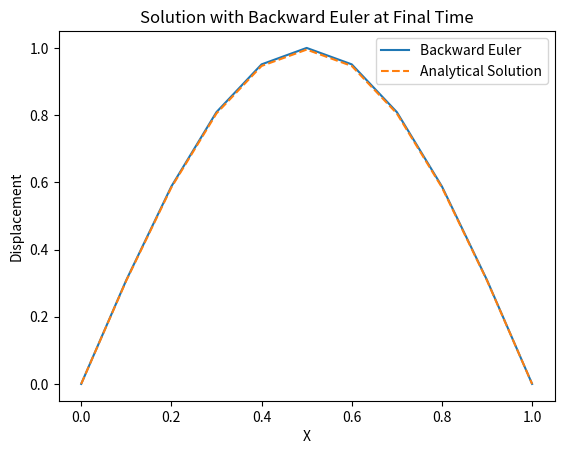

Here is the Python script that generated this plot:
import numpy as np
from scipy.linalg import solve
import matplotlib.pyplot as plt

# Lagrange basis functions
def lagrange_basis(xi, nodes, i):
    basis = 1.0
    for j in range(len(nodes)):
        if j != i:
            basis *= (xi - nodes[j]) / (nodes[i] - nodes[j])
    return basis

def lagrange_pbasis(xi, nodes, i):
    basis_prime = 0.0
    for j in range(len(nodes)):
        if j != i:
            basis_prime += 1 / (nodes[i] - nodes[j]) * lagrange_basis(xi, nodes[:j] + nodes[j+1:], i)
    return basis_prime

# Assemble global matrices
def assemble_global_matrices(N, nodes, f_func, xl, xr, dt):
    Ne = N - 1
    K_Gmtrx = np.zeros((N, N))  # Global stiffness matrix
    M_Gmtrx = np.zeros((N, N))  # Global mass matrix
    F_Gvec = np.zeros(N)        # Global load vector

    for k in range(Ne):
        nodes_local = nodes[k:k+2]  # Nodes of the local element
        det_J = (xr - xl) / 2       # Jacobian determinant for mapping from local to global

        K_Lmtrx = np.zeros((2, 2))  # Local stiffness matrix
        M_Lmtrx = np.zeros((2, 2))  # Local mass matrix
        F_Lvec = np.zeros(2)        # Local load vector

        for l in range(2):
            for m in range(2):
                # Elemental stiffness matrix
                integrand_K = lambda xi: lagrange_pbasis(xi, nodes_local, l) * lagrange_pbasis(xi, nodes_local, m) * det_J
                K_Lmtrx[l, m] = np.trapz([integrand_K(xi) for xi in nodes_local], nodes_local)  # Numerical integration using trapezoidal rule

                # Elemental mass matrix
                integrand_M = lambda xi: lagrange_basis(xi, nodes_local, l) * lagrange_basis(xi, nodes_local, m) * det_J
                M_Lmtrx[l, m] = np.trapz([integrand_M(xi) for xi in nodes_local], nodes_local)  # Numerical integration using trapezoidal rule

            # Elemental load vector
            integrand_F = lambda xi: f_func(xi, dt) * lagrange_basis(xi, nodes_local, l) * det_J
            F_Lvec[l] = np.trapz([integrand_F(xi) for xi in nodes_local], nodes_local)          # Numerical integration using trapezoidal rule

        # Assemble local to global matrices
        for l in range(2):
            global_node1 = k + l
            F_Gvec[global_node1] += F_Lvec[l]

            for m in range(2):
                global_node2 = k + m
                K_Gmtrx[global_node1, global_node2] += K_Lmtrx[l, m]
                M_Gmtrx[global_node1, global_node2] += M_Lmtrx[l, m]

    return F_Gvec, K_Gmtrx, M_Gmtrx

# Solve heat equation using backward Euler
def HeatEq_Bkwd(K, M, dt, u):
    A = M + dt * K
    inv_A = np.linalg.inv(A)
    u = np.dot(inv_A, np.dot(M, u))
    return u

# User Input:
def user_func(xi, dt):
    return (np.pi**2 - 1) * np.exp(-dt) * np.sin(np.pi * xi)

# Number of nodes
N = 11
# Domain boundaries
xl = 0
xr = 1
# Initial and final time
T0 = 0
Tf = 0.005
# Time step
dt = 0.01
# Initialize nodes
nodes = np.linspace(xl, xr, N)
# Set initial condition
u0 = np.sin(np.pi * nodes)

# Spatial step size
dx = (xr - xl) / (N - 1)

# Time-stepping with backward Euler
nt = int((Tf - T0) / dt)
u_curr = u0
for n in range(1, nt + 1):
    ctime = T0 + n * dt

    # Assemble global matrices
    F_Gvec, K_Gmtrx, M_Gmtrx = assemble_global_matrices(N, nodes, user_func, xl, xr, ctime)

    # Solve the heat equation using backward Euler
    u_curr = HeatEq_Bkwd(K_Gmtrx, M_Gmtrx, dt, u_curr)

# Plot the results
plt.plot(nodes, u_curr, label='Backward Euler')
plt.plot(nodes, np.exp(-Tf) * np.sin(np.pi * nodes), label='Analytical Solution', linestyle='--')
plt.title('Solution with Backward Euler at Final Time')
plt.xlabel('X')
plt.ylabel('Displacement')
plt.legend()
plt.show()
